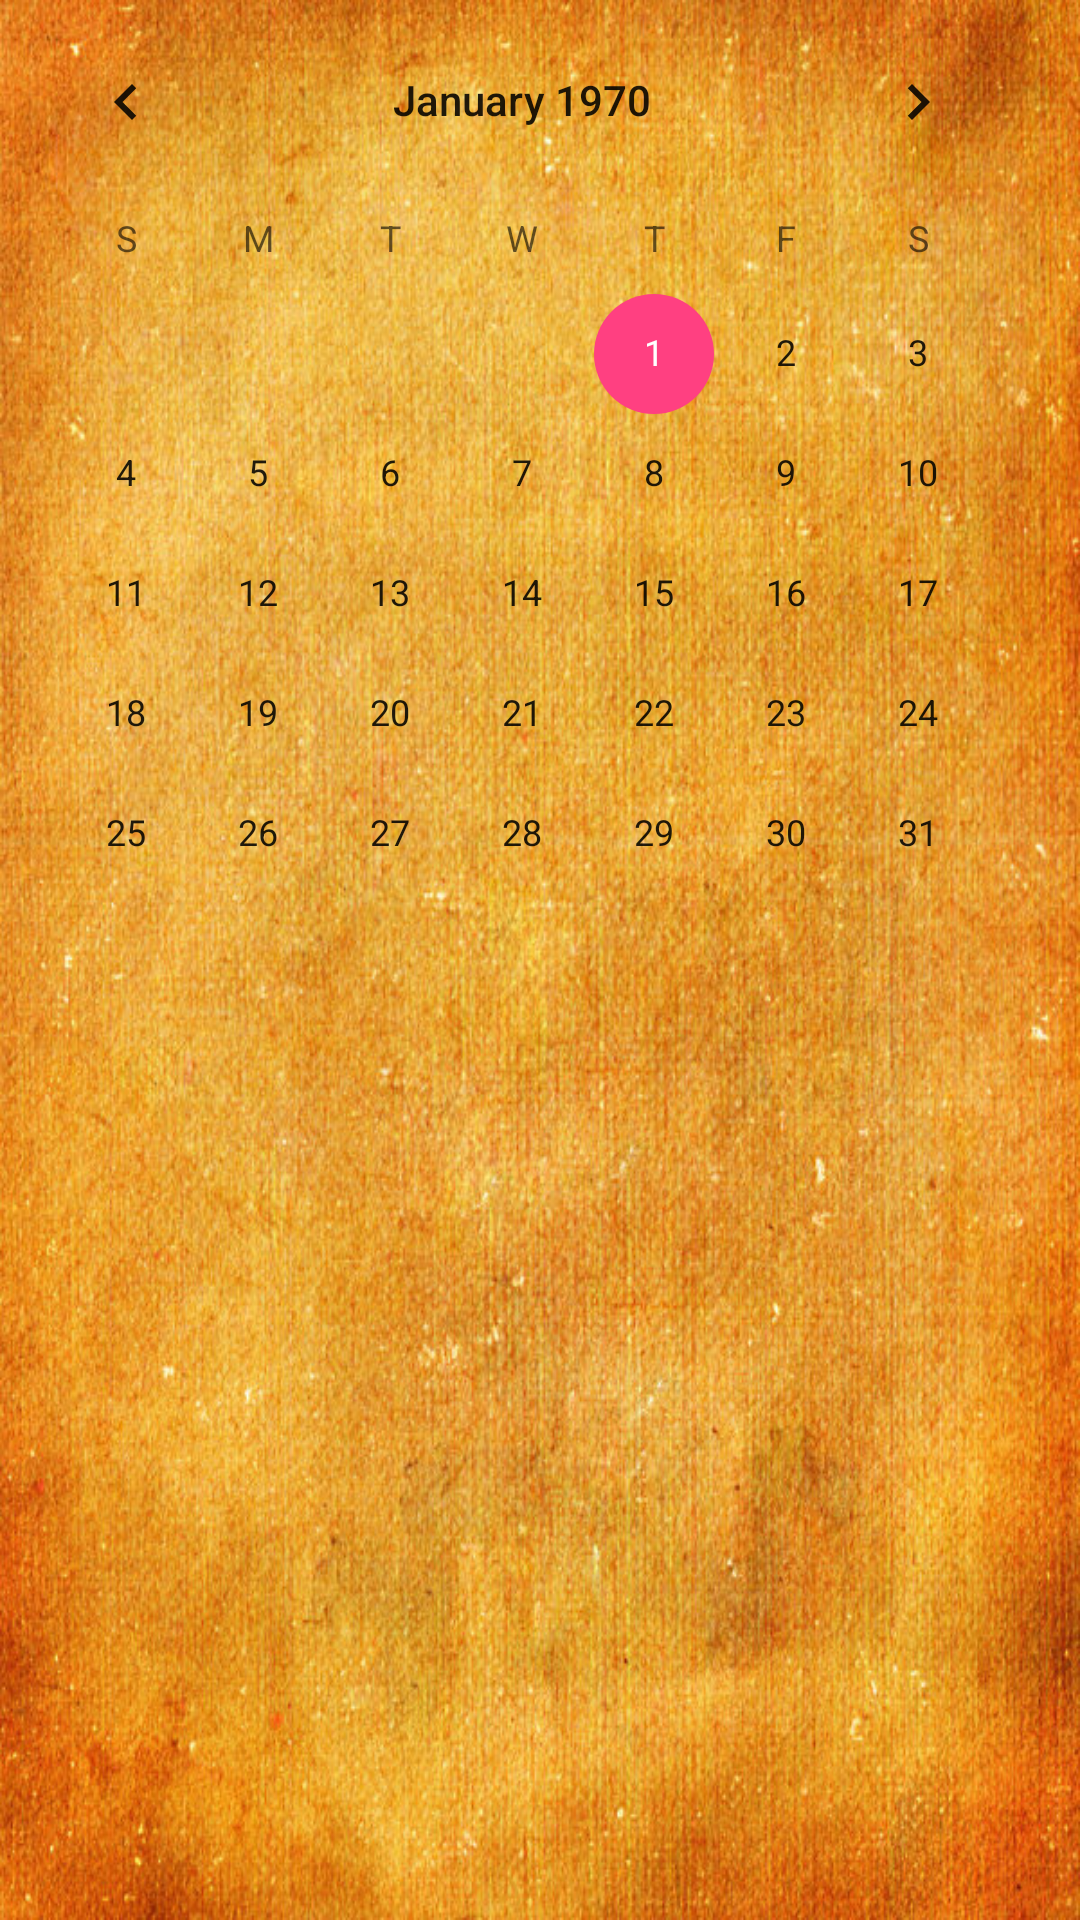

Here is an Android app screen rendered from its layout file. Give the layout XML and the strings, colors and styles it references.
<!-- AndroidManifest.xml: application theme AppTheme -->
<!-- res/layout/activity_perpetualcalendar.xml -->
<?xml version="1.0" encoding="utf-8"?>
<LinearLayout xmlns:android="http://schemas.android.com/apk/res/android"
    android:orientation="vertical"
    android:layout_width="match_parent"
    android:layout_height="match_parent"
    android:background="@drawable/wannianli_back">
    <CalendarView
        android:layout_width="wrap_content"
        android:layout_height="wrap_content">
    </CalendarView>

</LinearLayout>
<!-- resources referenced by this layout -->
<resources>
  <!-- drawable wannianli_back: jpg bitmap (drawable, 206679 bytes) -->
  <style name="AppTheme" parent="Theme.AppCompat.Light.DarkActionBar">
          
          <item name="colorPrimary">@color/colorPrimary</item>
          <item name="colorPrimaryDark">@color/colorPrimaryDark</item>
          <item name="colorAccent">@color/colorAccent</item>
      </style>
  <color name="colorPrimary">#3F51B5</color>
  <color name="colorPrimaryDark">#303F9F</color>
  <color name="colorAccent">#FF4081</color>
</resources>
